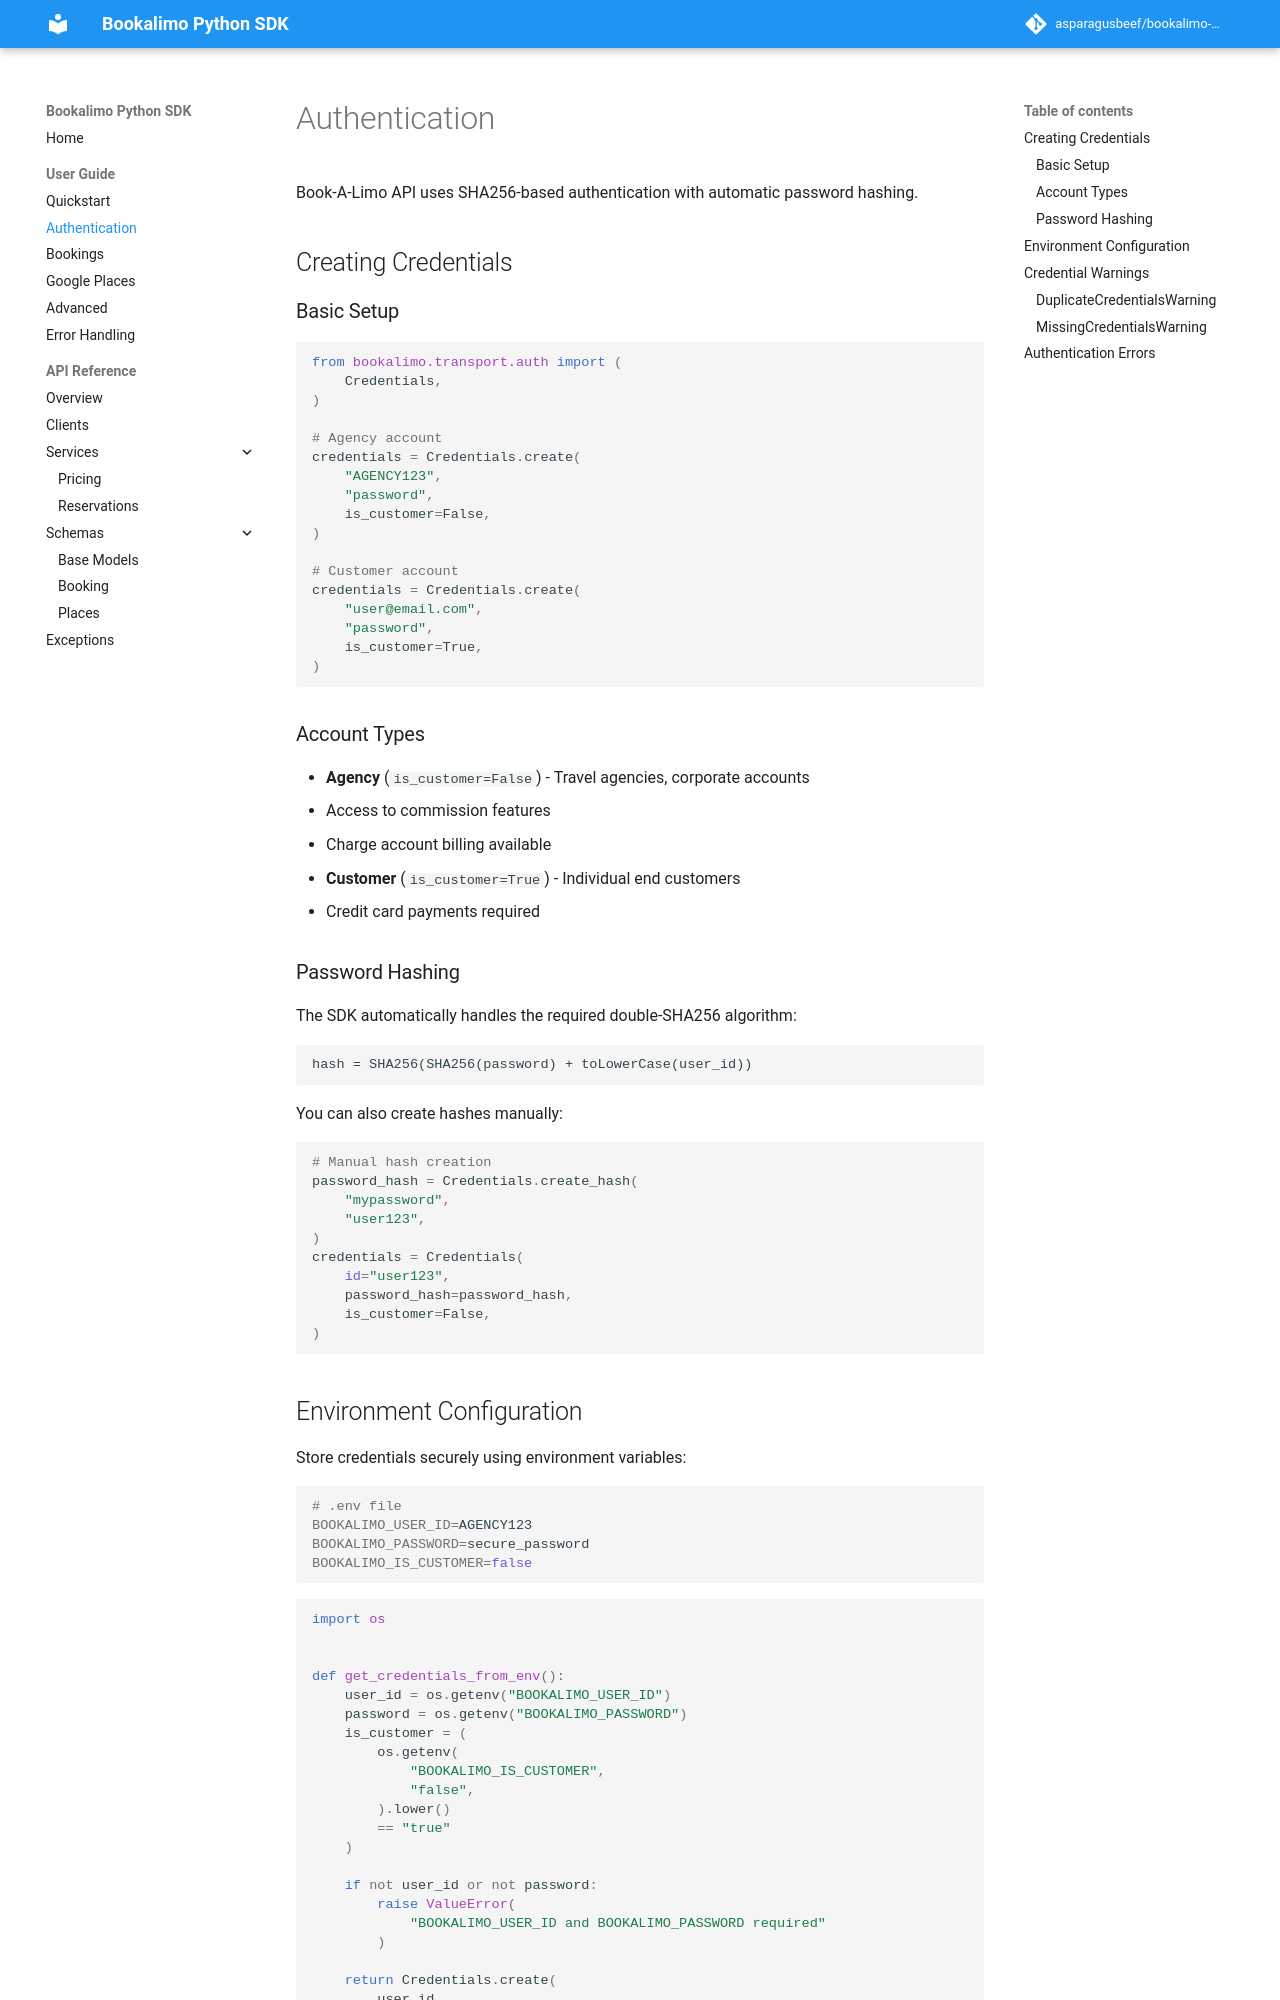

repository: asparagusbeef/bookalimo-python · page: guide/auth/index.html · generator: mkdocs

# Authentication

Book-A-Limo API uses SHA256-based authentication with automatic password hashing.

## Creating Credentials

### Basic Setup

```python
from bookalimo.transport.auth import (
    Credentials,
)

# Agency account
credentials = Credentials.create(
    "AGENCY123",
    "password",
    is_customer=False,
)

# Customer account
credentials = Credentials.create(
    "user@email.com",
    "password",
    is_customer=True,
)
```

### Account Types

- **Agency** (`is_customer=False`) - Travel agencies, corporate accounts
  - Access to commission features
  - Charge account billing available

- **Customer** (`is_customer=True`) - Individual end customers
  - Credit card payments required

### Password Hashing

The SDK automatically handles the required double-SHA256 algorithm:

```
hash = SHA256(SHA256(password) + toLowerCase(user_id))
```

You can also create hashes manually:

```python
# Manual hash creation
password_hash = Credentials.create_hash(
    "mypassword",
    "user123",
)
credentials = Credentials(
    id="user123",
    password_hash=password_hash,
    is_customer=False,
)
```
